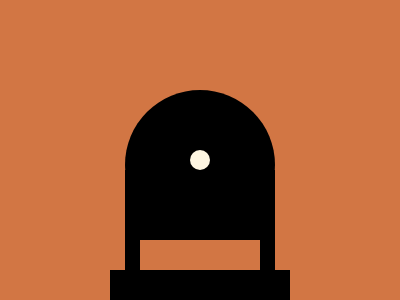

Here is a drawing made with CSS. Write the source that renders it.

<a><div><i><p><style>*{background:#D27644;position:fixed}div{width:150;height:150;border-radius:50%;top:90;left:125;background:#000}a{width:150;height:70;background:#000;top:170;left:125;box-shadow:-15px 100px,15px 100px}i{width:15;height:30;background:#000;top:240;left:125;box-shadow:135px 0}p{width:20;height:20;background:#FEF6E2;border-radius:50%;top:134;left:190}</style>
